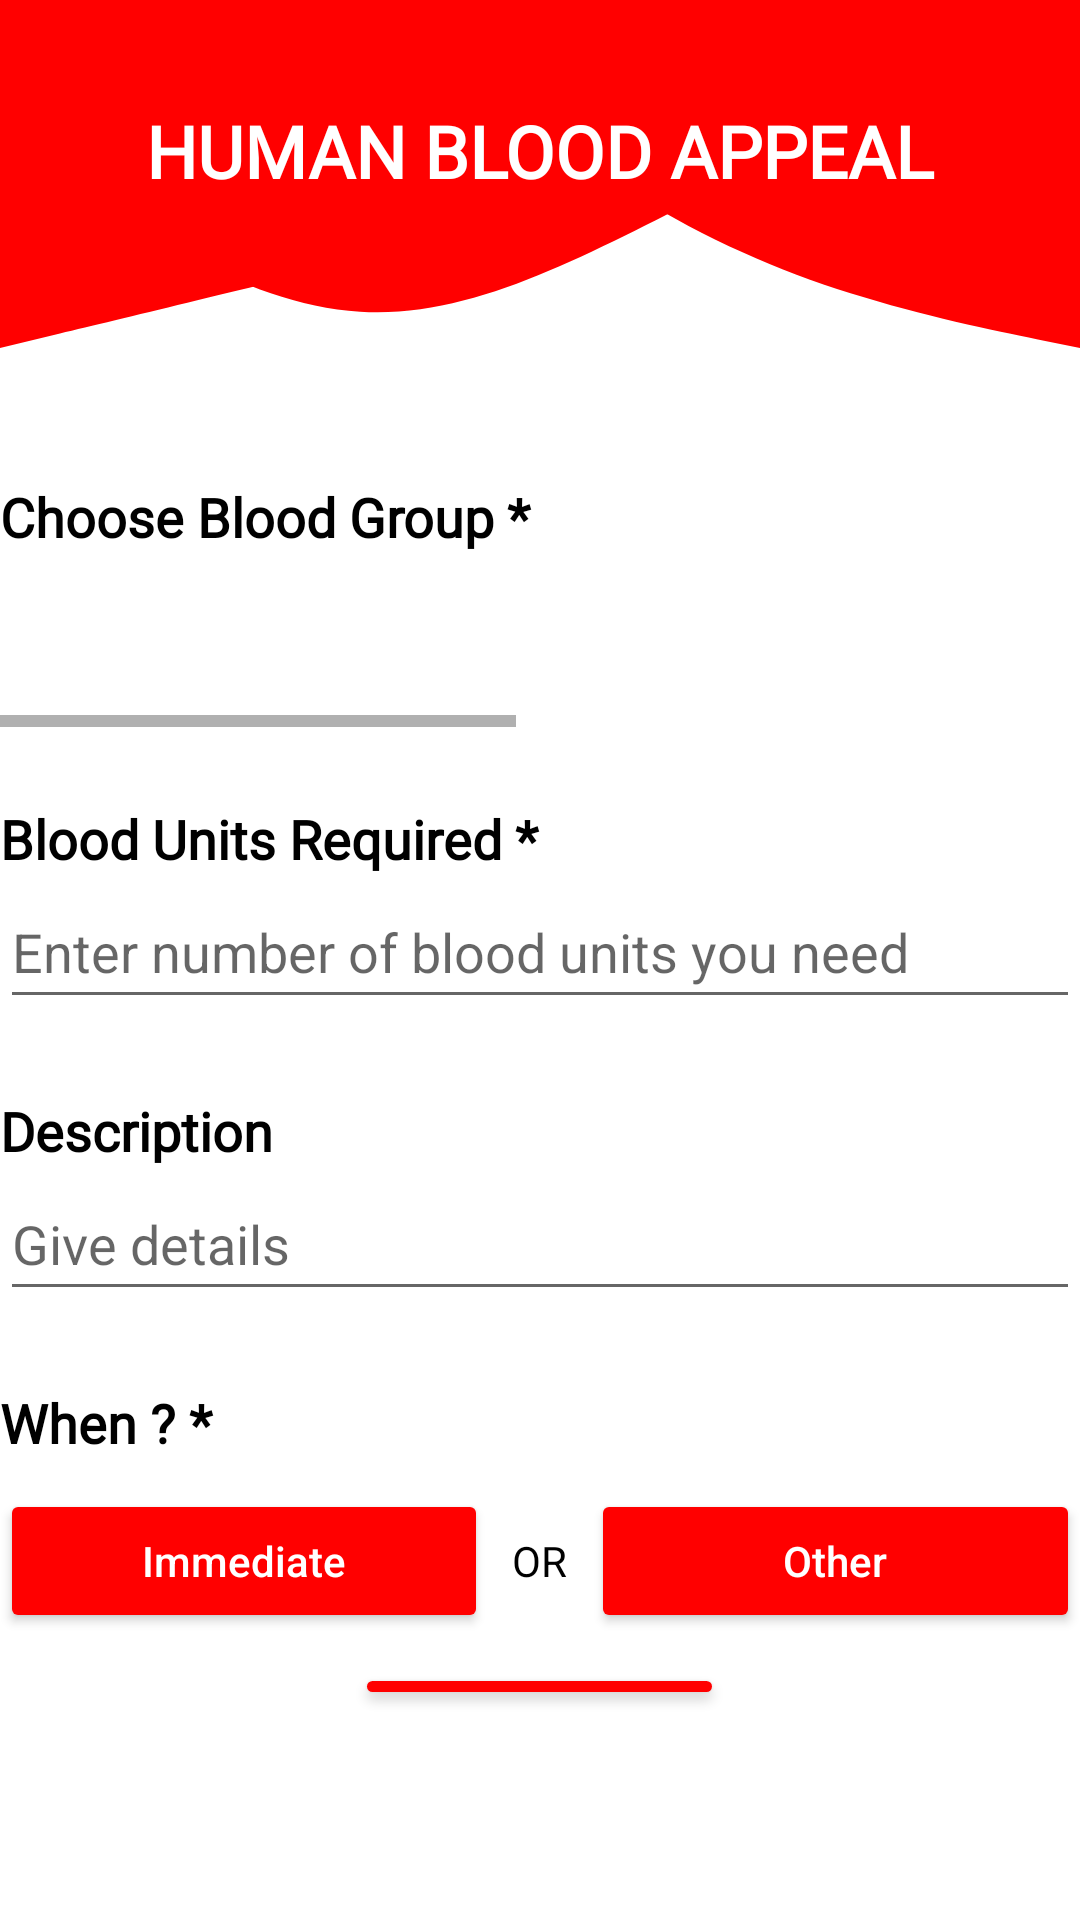

Android layout source for this screen:
<!-- AndroidManifest.xml: application theme Theme.BloodCare -->
<!-- res/layout/human_blood_request.xml -->
<LinearLayout xmlns:android="http://schemas.android.com/apk/res/android"
    android:layout_width="match_parent"
    android:layout_height="match_parent"
    xmlns:app="http://schemas.android.com/apk/res-auto"
    android:orientation="vertical"
    android:layout_marginLeft="30dp"
    android:layout_marginRight="30dp"
    android:layout_marginBottom="50dp">
    <FrameLayout
        android:layout_width="match_parent"
        android:layout_height="wrap_content">

        
        <View
            android:layout_width="match_parent"
            android:layout_height="145dp"
            android:background="@drawable/main_request_top"></View>

        <TextView
            android:layout_width="match_parent"
            android:layout_height="wrap_content"
            android:layout_marginTop="18dp"
            android:fontFamily="@font/montserratsemibold"
            android:gravity="center"
            android:padding="16dp"
            android:text="HUMAN BLOOD APPEAL"
            android:textColor="#FFFFFF"
            android:textSize="24sp"
            android:textStyle="bold" />
    </FrameLayout>


    <TextView
        android:id="@+id/choose_blood_group"
        android:layout_width="match_parent"
        android:layout_height="wrap_content"
        android:fontFamily="@font/montserratregular"
        android:text="Choose Blood Group *"
        android:layout_marginTop="15dp"
        android:textSize="18sp"
        android:textStyle="bold"
        android:textColor="#000000" />

    
    <HorizontalScrollView
        android:layout_width="wrap_content"
        android:layout_height="wrap_content">

        <LinearLayout
            android:id="@+id/blood_group_icons"
            android:layout_width="wrap_content"
            android:layout_height="wrap_content"
            android:layout_marginEnd="5dp"
            android:orientation="horizontal"
            android:padding="5dp">

            
            <Button
                android:id="@+id/group_a_pos_button"
                style="?android:attr/buttonBarButtonStyle"
                android:layout_width="0dp"
                android:layout_height="wrap_content"
                android:layout_marginEnd="5dp"
                android:layout_weight="1"
                android:textColor="@color/white"
                android:backgroundTint="#FF0000"
                app:cornerRadius="1000in"
                android:text="A+"
                android:tag="A+"/>

            <Button
                android:id="@+id/group_a_neg_button"
                style="?android:attr/buttonBarButtonStyle"
                android:layout_width="0dp"
                android:layout_height="wrap_content"
                android:layout_marginEnd="5dp"
                android:layout_weight="1"
                android:textColor="@color/white"
                android:backgroundTint="#FF0000"
                app:cornerRadius="1000in"
                android:text="A-"
                android:tag="A-"/>

            <Button
                android:id="@+id/group_b_pos_button"
                style="?android:attr/buttonBarButtonStyle"
                android:layout_width="0dp"
                android:layout_height="wrap_content"
                android:layout_marginEnd="5dp"
                android:layout_weight="1"
                android:textColor="@color/white"
                android:backgroundTint="#FF0000"
                app:cornerRadius="1000in"
                android:text="B+"
                android:tag="B+"/>

            <Button
                android:id="@+id/group_b_neg_button"
                style="?android:attr/buttonBarButtonStyle"
                android:layout_width="0dp"
                android:layout_height="wrap_content"
                android:layout_marginEnd="5dp"
                android:layout_weight="1"
                android:textColor="@color/white"
                android:backgroundTint="#FF0000"
                app:cornerRadius="1000in"
                android:text="B-"
                android:tag="B-"/>

            <Button
                android:id="@+id/group_ab_pos_button"
                style="?android:attr/buttonBarButtonStyle"
                android:layout_width="0dp"
                android:layout_height="wrap_content"
                android:layout_marginEnd="5dp"
                android:layout_weight="1"
                android:textColor="@color/white"
                android:backgroundTint="#FF0000"
                app:cornerRadius="1000in"
                android:text="AB+"
                android:tag="AB+"/>

            <Button
                android:id="@+id/group_ab_neg_button"
                style="?android:attr/buttonBarButtonStyle"
                android:layout_width="0dp"
                android:layout_height="wrap_content"
                android:layout_marginEnd="5dp"
                android:layout_weight="1"
                android:textColor="@color/white"
                android:backgroundTint="#FF0000"
                app:cornerRadius="1000in"
                android:text="AB-"
                android:tag="AB-"/>

            <Button
                android:id="@+id/group_o_pos_button"
                style="?android:attr/buttonBarButtonStyle"
                android:layout_width="0dp"
                android:layout_height="wrap_content"
                android:layout_marginEnd="5dp"
                android:layout_weight="1"
                android:textColor="@color/white"
                android:backgroundTint="#FF0000"
                app:cornerRadius="1000in"
                android:text="O+"
                android:tag="O+"/>

            <Button
                android:id="@+id/group_o_neg_button"
                style="?android:attr/buttonBarButtonStyle"
                android:layout_width="0dp"
                android:layout_height="wrap_content"
                android:layout_marginEnd="5dp"
                android:layout_weight="1"
                android:textColor="@color/white"
                android:backgroundTint="#FF0000"
                app:cornerRadius="1000in"
                android:text="O-"
                android:tag="O-"/>
        </LinearLayout>
    </HorizontalScrollView>
    <TextView
        android:id="@+id/human_units"
        android:layout_width="match_parent"
        android:layout_height="wrap_content"
        android:fontFamily="@font/montserratregular"
        android:text="Blood Units Required *"
        android:layout_marginTop="25dp"
        android:textSize="18sp"
        android:textStyle="bold"
        android:textColor="#000000" />

    <com.google.android.material.textfield.TextInputEditText
        android:id="@+id/noOfUnitsInputField"
        android:layout_width="match_parent"
        android:layout_height="wrap_content"
        android:drawablePadding="8dp"
        android:hint="Enter number of blood units you need"
        android:inputType="textPassword"
        android:minHeight="48dp" />
    <TextView
        android:id="@+id/human_desc"
        android:layout_width="match_parent"
        android:layout_height="wrap_content"
        android:fontFamily="@font/montserratregular"
        android:text="Description"
        android:layout_marginTop="25dp"
        android:textSize="18sp"
        android:textStyle="bold"
        android:textColor="#000000" />

    <com.google.android.material.textfield.TextInputEditText
        android:id="@+id/descriptionInputField"
        android:layout_width="match_parent"
        android:layout_height="wrap_content"
        android:drawablePadding="8dp"
        android:hint="Give details"
        android:inputType="textPassword"
        android:minHeight="48dp" />
    <TextView
        android:id="@+id/when"
        android:layout_width="match_parent"
        android:layout_height="wrap_content"
        android:fontFamily="@font/montserratregular"
        android:text="When ? *"
        android:layout_marginTop="25dp"
        android:textSize="18sp"
        android:textStyle="bold"
        android:textColor="#000000" />
    <LinearLayout
        android:layout_width="match_parent"
        android:layout_height="wrap_content"
        android:orientation="horizontal"
        android:layout_marginTop="10dp">

        <Button
            android:id="@+id/immediate_option"
            android:layout_width="0dp"
            android:layout_height="wrap_content"
            android:layout_weight="1"
            android:text="Immediate"
            android:textAllCaps="false"
            android:textColor="@color/white"
            android:backgroundTint="#FF0000"
            app:cornerRadius="100dp"
            app:icon="@drawable/icons_tick"
            android:drawablePadding="8dp" />

        <TextView
            android:layout_width="wrap_content"
            android:layout_height="wrap_content"
            android:layout_gravity="center"
            android:layout_marginHorizontal="8dp"
            android:text="OR"
            android:textColor="@color/black" />

        <Button
            android:id="@+id/calendar_option"
            android:layout_width="0dp"
            android:layout_height="wrap_content"
            android:layout_weight="1"
            android:textAllCaps="false"
            android:text="Other"
            android:textColor="@color/white"
            android:backgroundTint="#FF0000"
            app:cornerRadius="100dp"
            app:icon="@drawable/icons_calendar"
            android:drawablePadding="8dp" />


    </LinearLayout>

    <Button
        android:id="@+id/initiate_human_request_button"
        android:layout_width="wrap_content"
        android:layout_height="wrap_content"
        android:layout_gravity="center"
        android:layout_marginLeft="20dp"
        android:layout_marginTop="10dp"
        android:layout_marginRight="20dp"
        android:layout_marginBottom="70dp"
        android:layout_weight="1"
        android:textColor="@color/white"
        android:backgroundTint="#FF0000"
        app:cornerRadius="100dp"
        android:drawablePadding="0dp"
        android:text="SEND REQUEST" />


</LinearLayout>
<!-- resources referenced by this layout -->
<resources>
  <!-- drawable icons_calendar: png bitmap (drawable, 434 bytes) -->
  <!-- drawable icons_tick: png bitmap (drawable, 235 bytes) -->
  <!-- drawable main_request_top (drawable) -->
  <?xml version="1.0" encoding="utf-8"?>
  <layer-list xmlns:android="http://schemas.android.com/apk/res/android">
      <item>
          <vector
              android:layout_width="match_parent"
              android:width="1440dp"
              android:height="320dp"
              android:viewportWidth="1440"
              android:viewportHeight="320">
              <path
                  android:fillColor="#FF0000"
                  android:pathData="M0,256L80,245.3C160,235,320,213,480,192C640,171,800,149,960,133.3C1120,117,1280,107,1360,101.3L1440,96L1440,0L1360,0C1280,0,1120,0,960,0C800,0,640,0,480,0C320,0,160,0,80,0L0,0Z"/>
          </vector>
      </item>
      <item>
          <vector
              android:width="1440dp"
              android:height="620dp"
              android:viewportWidth="1440"
              android:viewportHeight="320">
              <path
                  android:pathData="M0,96L48,112C96,128 192,160 500,149.3C384,139 480,85 576,80C672,75 768,117 864,149.3C960,181 1056,203 1152,218.7C1248,235 1344,245 1392,250.7L1440,256L1440,0L1392,0C1344,0 1248,0 1152,0C1056,0 960,0 864,0C768,0 672,0 576,0C480,0 384,0 288,0C192,0 96,0 48,0L0,0Z"
                  android:fillColor="#ff0000"/>
          </vector>
      </item>
      <item>
          <vector
              android:layout_width="match_parent"
              android:width="1440dp"
              android:height="600dp"
              android:viewportWidth="1440"
              android:viewportHeight="320">
              <path
                  android:fillColor="#ff0000"
                  android:pathData="M0,96L80,128C160,160,320,224,480,229.3C640,235,800,181,960,138.7C1120,96,1280,64,1360,48L1440,32L1440,0L1360,0C1280,0,1120,0,960,0C800,0,640,0,480,0C320,0,160,0,80,0L0,0Z" />
          </vector>
      </item>
  
  </layer-list>
  <style name="Theme.BloodCare" parent="Theme.MaterialComponents.DayNight.DarkActionBar">
          
          <item name="colorPrimary">@color/purple_500</item>
          <item name="colorPrimaryVariant">@color/purple_700</item>
          <item name="colorOnPrimary">@color/white</item>
          
          <item name="colorSecondary">@color/teal_200</item>
          <item name="colorSecondaryVariant">@color/teal_700</item>
          <item name="colorOnSecondary">@color/black</item>
          
          <item name="android:statusBarColor">?attr/colorPrimaryVariant</item>
          
      </style>
  <!-- not gathered from this repository: default colours our renderer supplied (Android Studio template values) -->
  <color name="purple_500">#FF6200EE</color>
  <color name="purple_700">#FF3700B3</color>
  <color name="teal_200">#FF03DAC5</color>
  <color name="teal_700">#FF018786</color>
  <color name="black">#FF000000</color>
  <color name="white">#FFFFFFFF</color>
</resources>
